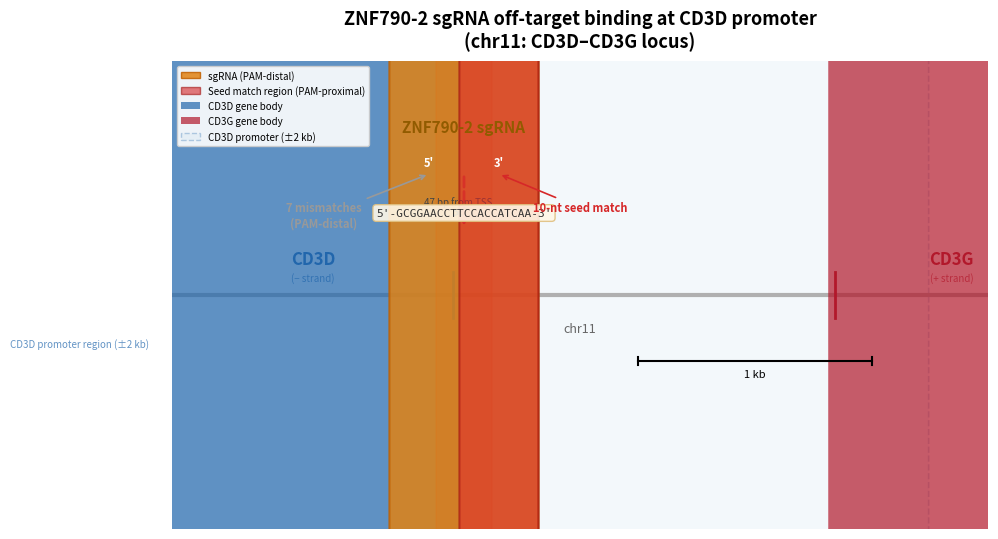

Recreate this plot in Python. (Note: this script raises an exception after producing the figure.)
"""
Schematic: ZNF790-2 guide off-target binding at CD3D promoter region.

Key data:
  ZNF790-2 spacer:  5'-GCGGAACCTTCCACCATCAA-3'  (20 nt, on-target chr19:ZNF790)
  Seed (3' 10 nt):     CCACCATCAA
  Off-target site:  chr11:118,342,752, minus strand
  CD3D TSS:         chr11:118,342,705, minus strand  (47 bp away)
  CD3G TSS:         chr11:118,344,344, plus strand   (~1.6 kb away)
  Seed match length: 10 bp,  Hamming distance: 7 (full 20-mer)
"""

import matplotlib.pyplot as plt
import matplotlib.patches as mpatches
from matplotlib.patches import FancyBboxPatch, FancyArrowPatch
import numpy as np

# ── Coordinates ──
CD3D_TSS = 118_342_705
CD3G_TSS = 118_344_344
OT_POS = 118_342_752  # off-target match position (start of seed on genome)

# Display window
WIN_START = 118_341_500
WIN_END = 118_345_000

# ── Figure setup ──
fig, ax = plt.subplots(figsize=(10, 5.5))
ax.set_xlim(WIN_START, WIN_END)
ax.set_ylim(-1.5, 4.5)
ax.axis('off')

# ── Color palette ──
COL_CHROM = '#b0b0b0'
COL_CD3D = '#2166ac'
COL_CD3G = '#b2182b'
COL_GUIDE = '#e08214'
COL_SEED = '#d62728'
COL_MISMATCH = '#999999'
COL_PROMOTER = '#d1e5f0'

# ── 1. Chromosome backbone ──
chrom_y = 1.5
ax.plot([WIN_START, WIN_END], [chrom_y, chrom_y], color=COL_CHROM,
        linewidth=3, solid_capstyle='round', zorder=1)
ax.text((WIN_START + WIN_END) / 2, chrom_y - 0.35, 'chr11', fontsize=9,
        ha='center', va='top', color='#666666', style='italic')

# ── 2. Gene bodies ──
gene_h = 0.22

# CD3D (minus strand) — draw from TSS leftward
cd3d_body_start = CD3D_TSS - 1200
cd3d_body_end = CD3D_TSS
ax.add_patch(FancyBboxPatch((cd3d_body_start, chrom_y - gene_h / 2),
             cd3d_body_end - cd3d_body_start, gene_h,
             boxstyle="round,pad=30", facecolor=COL_CD3D, edgecolor='none',
             alpha=0.7, zorder=2))
# Arrow for strand direction (minus → leftward)
ax.annotate('', xy=(cd3d_body_start - 80, chrom_y),
            xytext=(cd3d_body_start + 150, chrom_y),
            arrowprops=dict(arrowstyle='->', color=COL_CD3D, lw=2), zorder=3)
ax.text((cd3d_body_start + cd3d_body_end) / 2, chrom_y + 0.35,
        'CD3D', fontsize=12, fontweight='bold', ha='center', va='bottom',
        color=COL_CD3D, zorder=4)
ax.text((cd3d_body_start + cd3d_body_end) / 2, chrom_y + 0.15,
        '(− strand)', fontsize=7, ha='center', va='bottom',
        color=COL_CD3D, alpha=0.7, zorder=4)

# CD3G (plus strand) — draw from TSS rightward
cd3g_body_start = CD3G_TSS
cd3g_body_end = CD3G_TSS + 1000
ax.add_patch(FancyBboxPatch((cd3g_body_start, chrom_y - gene_h / 2),
             cd3g_body_end - cd3g_body_start, gene_h,
             boxstyle="round,pad=30", facecolor=COL_CD3G, edgecolor='none',
             alpha=0.7, zorder=2))
ax.annotate('', xy=(cd3g_body_end + 80, chrom_y),
            xytext=(cd3g_body_end - 150, chrom_y),
            arrowprops=dict(arrowstyle='->', color=COL_CD3G, lw=2), zorder=3)
ax.text((cd3g_body_start + cd3g_body_end) / 2, chrom_y + 0.35,
        'CD3G', fontsize=12, fontweight='bold', ha='center', va='bottom',
        color=COL_CD3G, zorder=4)
ax.text((cd3g_body_start + cd3g_body_end) / 2, chrom_y + 0.15,
        '(+ strand)', fontsize=7, ha='center', va='bottom',
        color=COL_CD3G, alpha=0.7, zorder=4)

# ── 3. TSS markers ──
tss_tick = 0.3
for tss, col, label in [(CD3D_TSS, COL_CD3D, 'TSS'),
                         (CD3G_TSS, COL_CD3G, 'TSS')]:
    ax.plot([tss, tss], [chrom_y - tss_tick, chrom_y + tss_tick],
            color=col, linewidth=2, zorder=3)

# ── 4. Promoter region (±2 kb around CD3D TSS) ──
prom_start = CD3D_TSS - 2000
prom_end = CD3D_TSS + 2000
ax.add_patch(FancyBboxPatch((prom_start, chrom_y - 0.45), prom_end - prom_start, 0.9,
             boxstyle="round,pad=40", facecolor=COL_PROMOTER, edgecolor=COL_CD3D,
             alpha=0.25, linestyle='--', linewidth=1.2, zorder=0))
ax.text(prom_start + 100, chrom_y - 0.55, 'CD3D promoter region (±2 kb)',
        fontsize=7, color=COL_CD3D, alpha=0.7, va='top')

# ── 5. Off-target binding site ──
ot_width = 200  # visual width for the binding site
ot_y = chrom_y + 0.6
ax.add_patch(FancyBboxPatch((OT_POS - ot_width / 2, ot_y), ot_width, 0.25,
             boxstyle="round,pad=20", facecolor=COL_SEED, edgecolor=COL_SEED,
             alpha=0.3, zorder=2))

# ── 6. Guide RNA ──
guide_y = 3.2
guide_width = 600  # visual width
guide_x = OT_POS - guide_width / 2

# Guide body
ax.add_patch(FancyBboxPatch((guide_x, guide_y - 0.15), guide_width, 0.3,
             boxstyle="round,pad=20", facecolor=COL_GUIDE, edgecolor='#c06000',
             alpha=0.85, linewidth=1.5, zorder=3))

# Seed region (3' end, right portion)
seed_frac = 10 / 20  # 10 of 20 nt
seed_x = guide_x + guide_width * (1 - seed_frac)
ax.add_patch(FancyBboxPatch((seed_x, guide_y - 0.15), guide_width * seed_frac, 0.3,
             boxstyle="round,pad=20", facecolor=COL_SEED, edgecolor='#a01010',
             alpha=0.6, linewidth=1.5, zorder=4))

# Labels on guide
ax.text(guide_x + guide_width * 0.25, guide_y, "5'", fontsize=8,
        ha='center', va='center', color='white', fontweight='bold', zorder=5)
ax.text(guide_x + guide_width * 0.75, guide_y, "3'", fontsize=8,
        ha='center', va='center', color='white', fontweight='bold', zorder=5)
ax.text(OT_POS, guide_y + 0.35, 'ZNF790-2 sgRNA', fontsize=11,
        fontweight='bold', ha='center', va='bottom', color='#915b00', zorder=5)

# ── 7. Sequence annotation ──
seq_y = 2.55
spacer = "5'-GCGGAACCTTCCACCATCAA-3'"
ax.text(OT_POS, seq_y, spacer, fontsize=8, ha='center', va='center',
        fontfamily='monospace', color='#333333', zorder=5,
        bbox=dict(boxstyle='round,pad=0.3', facecolor='#fff8e8',
                  edgecolor='#e0c080', alpha=0.9))

# Seed label
ax.annotate('10-nt seed match', xy=(seed_x + guide_width * seed_frac / 2, guide_y - 0.15),
            xytext=(OT_POS + 500, guide_y - 0.5),
            fontsize=8, color=COL_SEED, fontweight='bold',
            arrowprops=dict(arrowstyle='->', color=COL_SEED, lw=1.2),
            ha='center', va='top', zorder=5)

# Mismatch region label
ax.annotate('7 mismatches\n(PAM-distal)',
            xy=(guide_x + guide_width * 0.25, guide_y - 0.15),
            xytext=(OT_POS - 600, guide_y - 0.5),
            fontsize=8, color=COL_MISMATCH, fontweight='bold',
            arrowprops=dict(arrowstyle='->', color=COL_MISMATCH, lw=1.2),
            ha='center', va='top', zorder=5)

# ── 8. Binding arrow (guide → genome) ──
ax.annotate('', xy=(OT_POS, ot_y + 0.25),
            xytext=(OT_POS, guide_y - 0.15),
            arrowprops=dict(arrowstyle='->', color=COL_SEED, lw=2,
                            linestyle='--', alpha=0.7),
            zorder=3)

# ── 9. Distance annotation ──
dist_y = chrom_y + 1.05
ax.annotate('', xy=(CD3D_TSS, dist_y), xytext=(OT_POS, dist_y),
            arrowprops=dict(arrowstyle='<->', color='#444444', lw=1))
ax.text((CD3D_TSS + OT_POS) / 2, dist_y + 0.08, '47 bp from TSS',
        fontsize=7, ha='center', va='bottom', color='#444444')

# ── 10. Scale bar ──
scale_y = chrom_y - 0.85
scale_start = WIN_END - 1500
scale_end = WIN_END - 500
ax.plot([scale_start, scale_end], [scale_y, scale_y], color='black', linewidth=1.5)
ax.plot([scale_start, scale_start], [scale_y - 0.05, scale_y + 0.05], color='black', linewidth=1.5)
ax.plot([scale_end, scale_end], [scale_y - 0.05, scale_y + 0.05], color='black', linewidth=1.5)
ax.text((scale_start + scale_end) / 2, scale_y - 0.1, '1 kb', fontsize=8,
        ha='center', va='top')

# ── 11. Legend ──
legend_elements = [
    mpatches.Patch(facecolor=COL_GUIDE, edgecolor='#c06000', alpha=0.85,
                   label='sgRNA (PAM-distal)'),
    mpatches.Patch(facecolor=COL_SEED, edgecolor='#a01010', alpha=0.6,
                   label='Seed match region (PAM-proximal)'),
    mpatches.Patch(facecolor=COL_CD3D, alpha=0.7, label='CD3D gene body'),
    mpatches.Patch(facecolor=COL_CD3G, alpha=0.7, label='CD3G gene body'),
    mpatches.Patch(facecolor=COL_PROMOTER, edgecolor=COL_CD3D, alpha=0.3,
                   linestyle='--', label='CD3D promoter (±2 kb)'),
]
ax.legend(handles=legend_elements, loc='upper left', fontsize=7,
          framealpha=0.9, edgecolor='#cccccc')

# ── Title ──
ax.set_title('ZNF790-2 sgRNA off-target binding at CD3D promoter\n'
             '(chr11: CD3D–CD3G locus)',
             fontsize=13, fontweight='bold', pad=10)

plt.tight_layout()
plt.savefig('results/fig_ZNF790_offtarget_schematic.pdf', dpi=300, bbox_inches='tight')
plt.savefig('results/fig_ZNF790_offtarget_schematic.png', dpi=300, bbox_inches='tight')
plt.show()
print('Saved to results/fig_ZNF790_offtarget_schematic.{pdf,png}')
